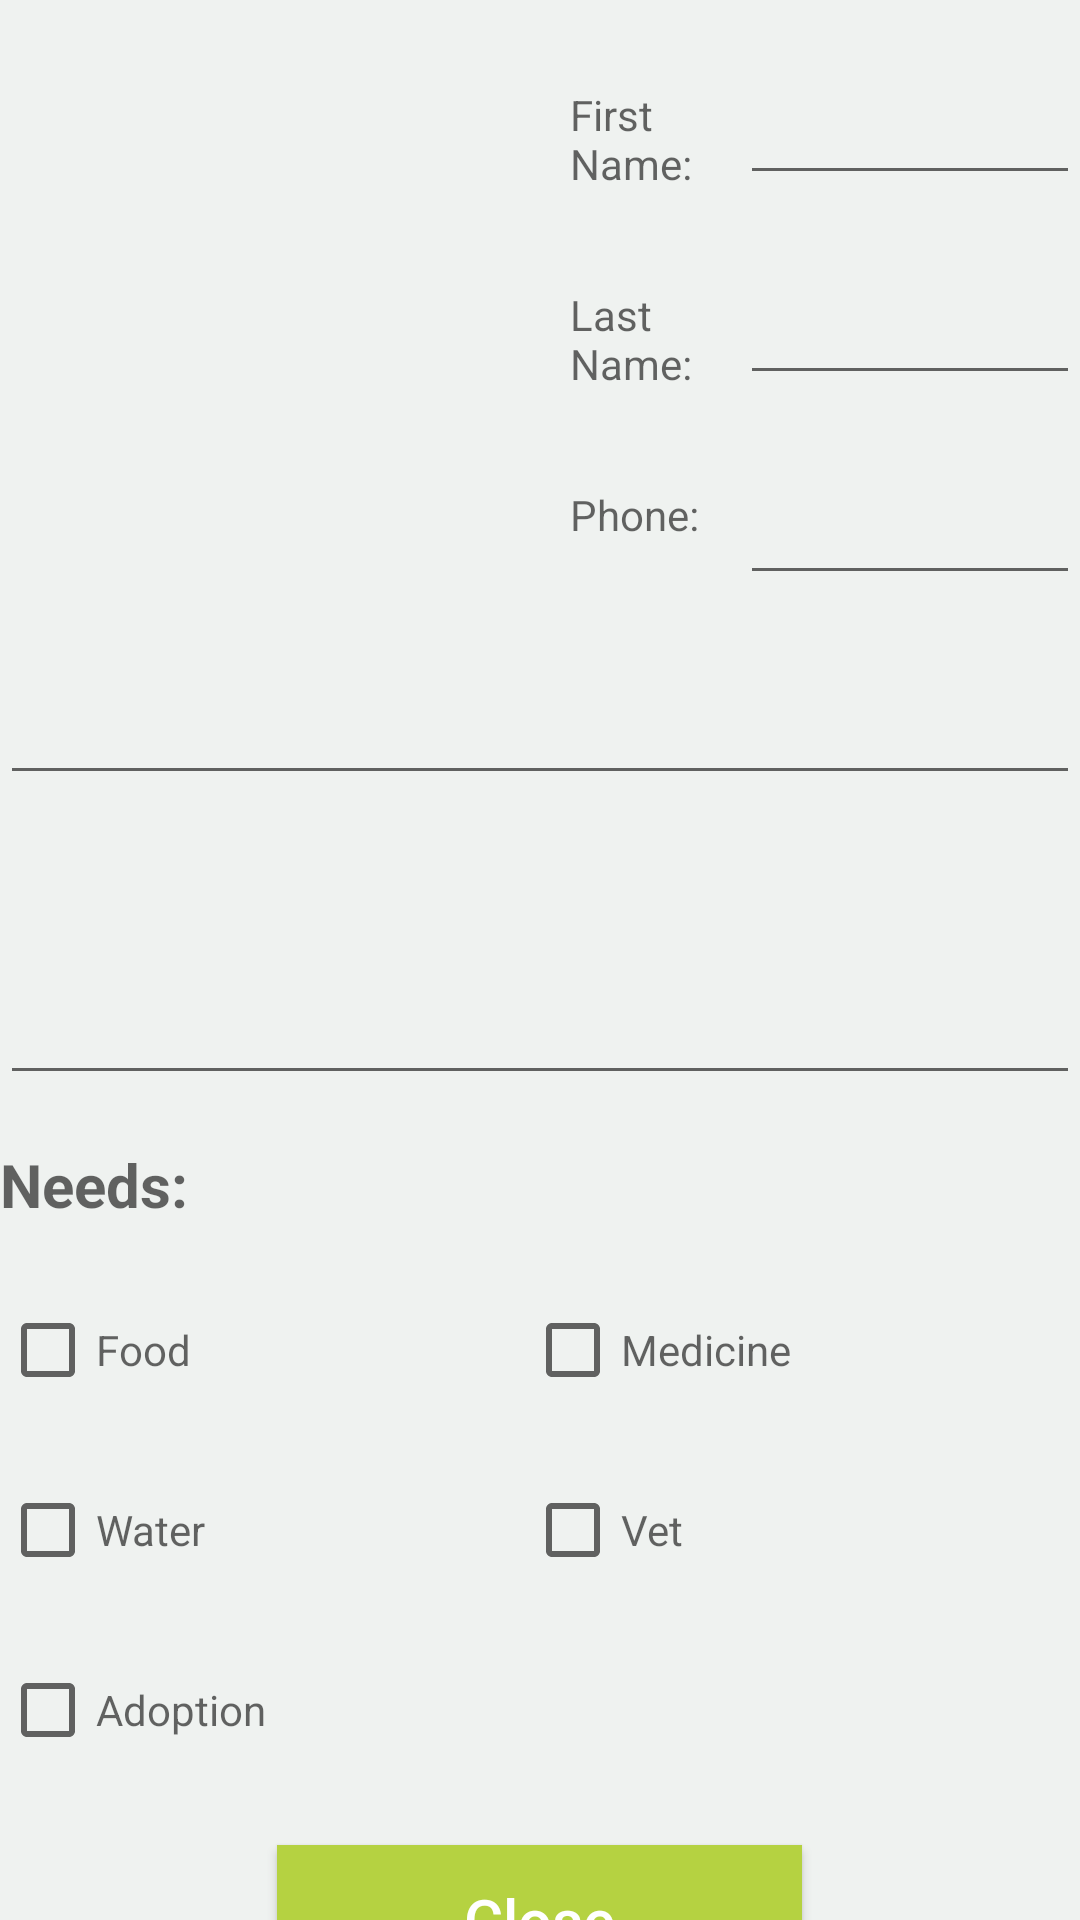

Reconstruct the res/layout file that produces this screen, plus the resources it refers to.
<!-- AndroidManifest.xml: application theme AppTheme -->
<!-- res/layout/activity_show.xml -->
<?xml version="1.0" encoding="utf-8"?>
<LinearLayout xmlns:android="http://schemas.android.com/apk/res/android"
    xmlns:app="http://schemas.android.com/apk/res-auto"
    xmlns:tools="http://schemas.android.com/tools"
    android:layout_width="match_parent"
    android:layout_height="match_parent"
    android:background="@color/background"
    android:orientation="vertical"
    android:textColor="@color/textColor"
    tools:context=".ui.ShowActivity">



    <LinearLayout
        android:layout_marginTop="5dp"
        android:layout_width="match_parent"
        android:layout_height="200dp"
        android:layout_gravity="center"
        android:orientation="horizontal">

        <ImageView
            android:id="@+id/imageViewS"
            android:layout_width="180dp"
            android:layout_height="180dp"
            android:layout_gravity="center"
            android:layout_marginStart="5dp" />

        <LinearLayout
            android:layout_width="match_parent"
            android:layout_height="200dp"
            android:layout_marginStart="5dp"
            android:orientation="vertical">

            <LinearLayout
                android:layout_width="match_parent"
                android:layout_height="60dp"
                android:layout_weight="1"
                android:orientation="horizontal">

                <TextView
                    android:layout_width="match_parent"
                    android:layout_height="60dp"
                    android:layout_weight="2"
                    android:hint="First Name: "
                    android:textColor="@color/textColor" />

                <EditText
                    android:id="@+id/editTextFirstNameS"
                    android:layout_width="match_parent"
                    android:layout_height="60dp"
                    android:layout_weight="1"
                    android:textColor="@color/textColor" />
            </LinearLayout>

            <LinearLayout
                android:layout_width="match_parent"
                android:layout_height="60dp"
                android:layout_weight="1"
                android:orientation="horizontal">

                <TextView
                    android:layout_width="match_parent"
                    android:layout_height="60dp"
                    android:layout_weight="2"
                    android:hint="Last Name: "
                    android:textColor="@color/textColor" />

                <EditText
                    android:id="@+id/editTextLastNameS"
                    android:layout_width="match_parent"
                    android:layout_height="60dp"
                    android:layout_weight="1"
                    android:textColor="@color/textColor" />
            </LinearLayout>

            <LinearLayout
                android:layout_width="match_parent"
                android:layout_height="60dp"
                android:layout_weight="1"
                android:orientation="horizontal">

                <TextView
                    android:layout_width="match_parent"
                    android:layout_height="60dp"
                    android:layout_weight="2"
                    android:hint="Phone: "
                    android:textColor="@color/textColor" />

                <EditText
                    android:id="@+id/editTextPhoneS"
                    android:layout_width="match_parent"
                    android:layout_height="60dp"
                    android:layout_weight="1"
                    android:textColor="@color/textColor" />
            </LinearLayout>
        </LinearLayout>
    </LinearLayout>

    <EditText
        android:id="@+id/editTextTypeOfAnymalS"
        android:layout_width="match_parent"
        android:layout_height="60dp"
        android:gravity="center"
        android:textColor="@color/textColor" />

    <EditText
        android:id="@+id/editTextDescribeProblemS"
        android:layout_width="match_parent"
        android:layout_height="100dp"
        android:gravity="top|start"
        android:textColor="@color/textColor" />

    <TextView
        android:layout_width="match_parent"
        android:layout_height="60dp"
        android:gravity="center|start"
        android:hint="Needs:"
        android:textSize="20dp"
        android:textStyle="bold" />

    <LinearLayout
        android:layout_width="match_parent"
        android:layout_height="60dp"
        android:orientation="horizontal">

        <CheckBox
            android:id="@+id/checkBoxFoodS"
            android:layout_width="175dp"
            android:layout_height="50dp"
            android:hint="Food" />

        <CheckBox
            android:id="@+id/checkBoxMedicineS"
            android:layout_width="175dp"
            android:layout_height="50dp"
            android:hint="Medicine" />
    </LinearLayout>

    <LinearLayout
        android:layout_width="match_parent"
        android:layout_height="60dp"
        android:orientation="horizontal">

        <CheckBox
            android:id="@+id/checkBoxWaterS"
            android:layout_width="175dp"
            android:layout_height="50dp"
            android:hint="Water" />

        <CheckBox
            android:id="@+id/checkBoxVetS"
            android:layout_width="175dp"
            android:layout_height="50dp"
            android:hint="Vet" />
    </LinearLayout>

    <LinearLayout
        android:layout_width="match_parent"
        android:layout_height="60dp"
        android:orientation="horizontal">

        <CheckBox
            android:id="@+id/checkBoxAdoptionS"
            android:layout_width="175dp"
            android:layout_height="50dp"
            android:hint="Adoption" />
    </LinearLayout>

    <Button
        android:id="@+id/btnCloseS"
        android:layout_width="175dp"
        android:layout_height="50dp"
        android:layout_gravity="center"
        android:layout_margin="10dp"
        android:background="@color/lightgreen"
        android:text="Close"
        android:textColor="@color/white"
        android:textSize="20dp" />

</LinearLayout>
<!-- resources referenced by this layout -->
<resources>
  <color name="background">#eff2f0</color>
  <color name="lightgreen">#b5d241</color>
  <color name="textColor">#515151</color>
  <color name="white">#ffffff</color>
  <style name="AppTheme" parent="Theme.AppCompat.Light.DarkActionBar">
          
          <item name="colorPrimary">@color/background</item>
          <item name="colorPrimaryDark">@color/background</item>
          <item name="colorAccent">@color/colorAccent</item>
          <item name="android:textAllCaps">false</item>
      </style>
  <color name="colorAccent">#D81B60</color>
</resources>
